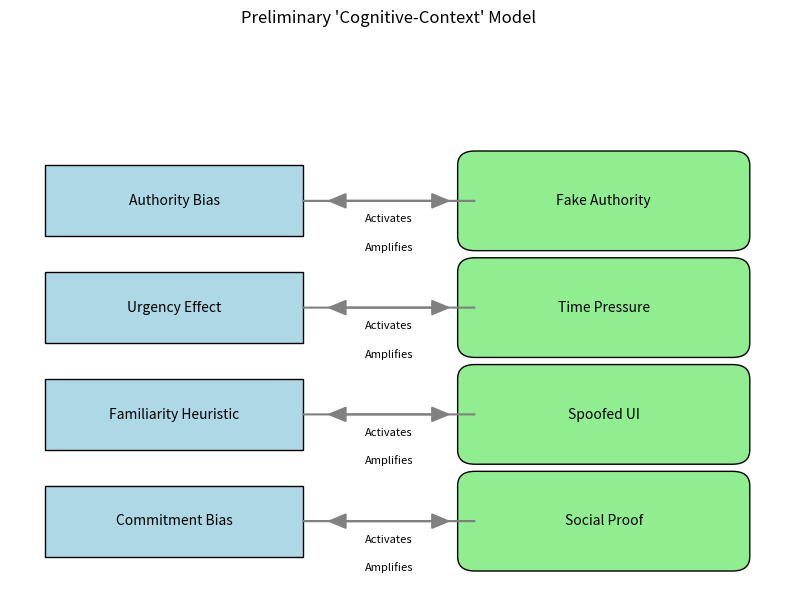

The matplotlib source for this figure:
import matplotlib.pyplot as plt
import matplotlib.patches as patches

# 创建画布
fig, ax = plt.subplots(figsize=(10, 6))
ax.axis('off')

# 左侧：认知偏差
cognitive_biases = ["Authority Bias", "Urgency Effect", "Familiarity Heuristic", "Commitment Bias"]
for i, bias in enumerate(cognitive_biases):
    rect = patches.Rectangle((0.1, 0.6 - i*0.15), 0.3, 0.1, linewidth=1, edgecolor='black', facecolor='lightblue')
    ax.add_patch(rect)
    plt.text(0.25, 0.65 - i*0.15, bias, ha='center', va='center')

# 右侧：情境诱因
triggers = ["Fake Authority", "Time Pressure", "Spoofed UI", "Social Proof"]
for i, trigger in enumerate(triggers):
    rounded_rect = patches.FancyBboxPatch((0.6, 0.6 - i*0.15), 0.3, 0.1, boxstyle="round,pad=0.02", linewidth=1, edgecolor='black', facecolor='lightgreen')
    ax.add_patch(rounded_rect)
    plt.text(0.75, 0.65 - i*0.15, trigger, ha='center', va='center')

# 连接箭头
for i in range(4):
    plt.arrow(0.4, 0.65 - i*0.15, 0.15, 0, head_width=0.02, head_length=0.02, fc='gray', ec='gray')
    plt.arrow(0.6, 0.65 - i*0.15, -0.15, 0, head_width=0.02, head_length=0.02, fc='gray', ec='gray')
    plt.text(0.5, 0.62 - i*0.15, "Activates", fontsize=8, ha='center')
    plt.text(0.5, 0.58 - i*0.15, "Amplifies", fontsize=8, ha='center')

# 标题与注释
plt.text(0.5, 0.9, "Preliminary 'Cognitive-Context' Model", fontsize=12, ha='center')

plt.show()